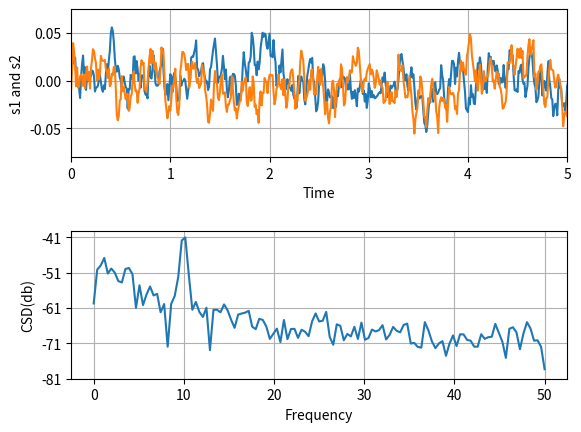

Generate this figure with matplotlib:
import numpy as np
import matplotlib.pyplot as plt

'''
	计算两个信号的交叉熵密度
	Compute the cross spectral density of two signals 
axis	
	convolve
'''
fig, (ax1,ax2) = plt.subplots(2,1)

#mode a littele extro space between the subplots
fig.subplots_adjust(hspace=0.5)

dt = 0.01
t = np.arange(0, 30, dt)

#Fixing random state for reproducibility
np.random.seed(19680801)

nse1 = np.random.randn(len(t))  # white naise 1
nse2 = np.random.randn(len(t))   # white noise 2
r = np.exp( -t / 0.05)

cnse1 = np.convolve(nse1, r, mode='same') * dt # colored noise 1
cnse2 = np.convolve(nse2, r, mode='same') * dt # colored noise 2

# two signals with a coherent part and a random part
s1 = 0.01 * np.sin(2 * np.pi * 10 * t) +cnse1
s2 = 0.01 * np.sin(2 * np.pi * 10 * t) + cnse2

ax1.plot(t, s1, t,s2)
ax1.set_xlim(0,5)
ax1.set_xlabel('Time')
ax1.set_ylabel('s1 and s2')
ax1.grid(True)

cxy, f = ax2.csd(s1, s2, 256, 1. /dt)
ax2.set_ylabel('CSD(db)')
plt.show()